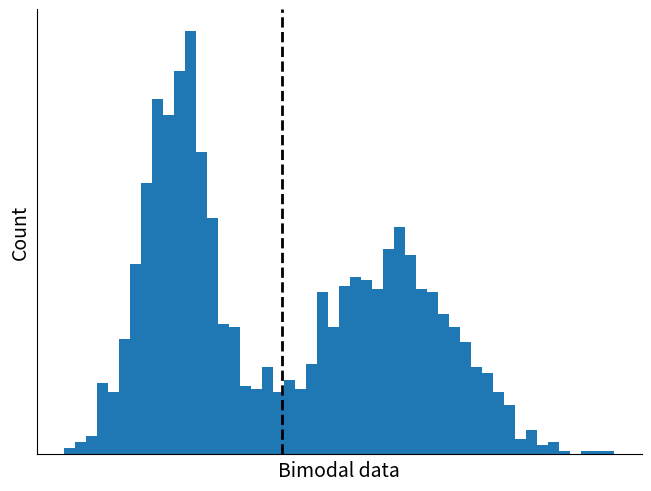

The script that saved this image: (Note: this script raises an exception after producing the figure.)
"""Figure illustrating a bimodal distribution.

"""
import numpy as np
import matplotlib.pyplot as plt
import seaborn as sb

from scipy.stats import norm

if __name__ == "__main__":

    from matplotlib import rcParams as defaults

    figsize = defaults["figure.figsize"]
    # defaults["figure.figsize"] = [figsize[0], int(figsize[0] / )]
    defaults["lines.linewidth"] = 2
    defaults["font.size"] = 14

    fig, ax = plt.subplots(1, 1, constrained_layout=True)
    a = norm.rvs(size=1000)
    b = norm.rvs(6, 2, size=1000)
    x = np.concatenate([a, b])
    ax.hist(x, bins=50)
    ax.set_xticks([], [])
    ax.set_yticks([], [])
    sb.despine(fig, ax, top=True, right=True)
    ax.set_xlabel("Bimodal data")
    ax.set_xticks([])
    ax.set_ylabel("Count")
    #
    # props = dict(facecolor='black', shrink=0.05)
    # plt.annotate("Garbage in, garbage out", (-1, -1), (-0.8, -0.9), arrowprops=props)
    # plt.annotate("Stating the obvious", (1, -1), (-0.1, -0.7), arrowprops=props)
    #
    ax.axvline([x.mean()], ls="--", c="k")
    # plt.annotate("Most real-world data", (-0.35, 0.07))

    plt.savefig(
        f"../../assets/images/bimodal-distribution.svg", bbox_inches=0, transparent=True
    )
